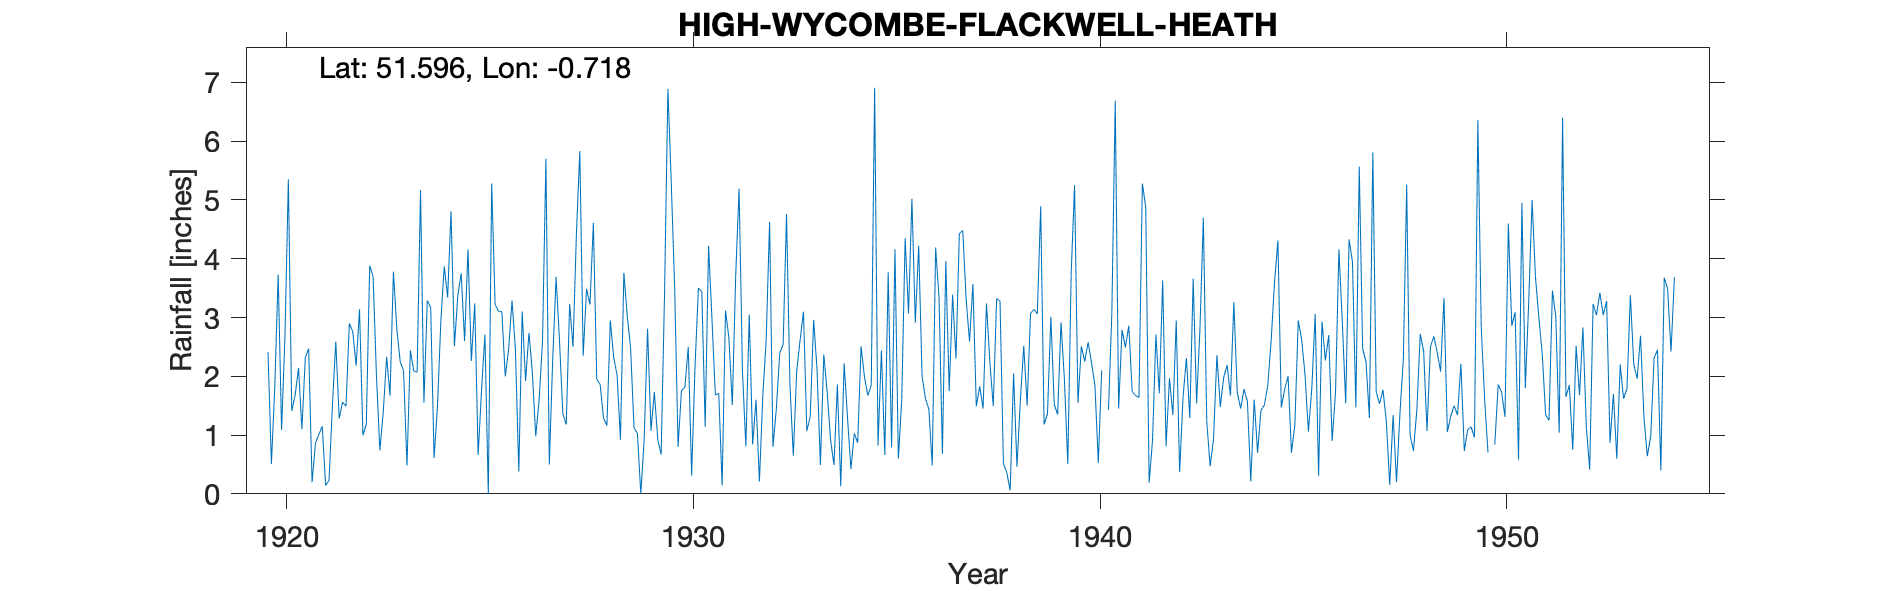

The table this chart was drawn from, first rows:
HIGH-WYCOMBE-FLACKWELL-HEATH, , , , , , , , , , , , , , , , , , , , , , , 
Grid ref, SU889893, Long, -0.718, Lat, 51.6, Elevation, 365, ft, , , , , , , , , , , , , , , 
Station no, 999, , , , , , , , , , , , , , , , , , , , , , 
, 1920, 1921, 1922, 1923, 1924, 1925, 1926, 1927, 1928, 1929, 1930, 1931, 1932, 1933, 1934, 1935, 1936, 1937, 1938, 1939, 1940, 1941, 1942
January, 2.41, 2.47, 2.9, 1.67, 3.17, 2.26, 3.29, 2.28, 4.61, 1.12, 3.49, 1.68, 1.6, 2.09, 1.86, 0.82, 4.22, 4.43, 3.28, 4.89, 2.51, 2.79, 3.63
February, 0.51, 0.2, 2.76, 3.78, 0.61, 3.24, 2.46, 3.69, 1.95, 1.03, 0.8, 1.71, 0.21, 2.61, 0.13, 2.44, 2, 4.48, 0.52, 1.18, 2.25, 2.49, 0.81
March, 1.83, 0.86, 2.18, 2.81, 1.48, 0.66, 0.38, 2.61, 1.86, 0, 1.76, 0.14, 1.67, 3.1, 2.22, 0.66, 1.62, 3.31, 0.36, 1.36, 2.58, 2.86, 1.97
April, 3.73, 1.01, 3.14, 2.25, 2.94, 1.76, 3.1, 1.36, 1.29, 0.93, 1.81, 3.12, 2.62, 1.07, 1.29, 3.77, 1.44, 2.59, 0.06, 3.01, 2.23, 1.74, 1.34
May, 1.09, 1.15, 1, 2.09, 3.87, 2.71, 1.92, 1.18, 1.16, 2.81, 2.5, 2.65, 4.63, 1.31, 0.42, 0.79, 0.48, 3.57, 2.05, 1.52, 1.85, 1.67, 2.95
June, 2.68, 0.14, 1.18, 0.48, 3.34, 0, 2.74, 3.23, 2.95, 1.07, 0.31, 1.51, 0.8, 2.96, 1.03, 4.16, 4.19, 1.49, 0.46, 1.35, 0.53, 1.64, 0.37
July, 5.35, 0.23, 3.88, 2.44, 4.81, 5.28, 2.06, 2.5, 2.32, 1.73, 2.17, 3.71, 1.45, 2.12, 0.87, 0.6, 3.34, 1.83, 1.59, 2.92, 2.1, 5.28, 1.64
August, 1.41, 1.5, 3.7, 2.09, 2.51, 3.23, 0.98, 4.42, 2.02, 0.93, 3.5, 5.19, 2.4, 0.49, 2.51, 1.6, 0.68, 1.45, 2.52, 1.94, 0, 4.87, 2.31
September, 1.68, 2.59, 2, 2.07, 3.37, 3.1, 1.6, 5.83, 0.92, 0.67, 3.44, 2.08, 2.54, 2.37, 1.99, 4.35, 3.96, 3.24, 1.5, 0.51, 1.43, 0.19, 1.29
October, 2.14, 1.28, 0.74, 5.17, 3.75, 3.1, 2.6, 2.35, 3.76, 3.39, 1.14, 0.81, 4.76, 1.73, 1.67, 3.07, 1.75, 2.24, 3.07, 3.76, 3.08, 0.91, 3.66
November, 1.1, 1.56, 1.39, 1.55, 2.6, 2, 5.7, 3.49, 3.03, 6.89, 4.22, 3.05, 1.86, 0.92, 1.85, 5.02, 3.39, 1.49, 3.14, 5.25, 6.69, 2.71, 1.54
December, 2.32, 1.49, 2.33, 3.29, 4.16, 2.46, 0.5, 3.22, 2.47, 5.27, 2.97, 0.84, 0.65, 0.49, 6.91, 2.91, 2.3, 3.32, 3.06, 1.55, 1.45, 1.71, 2.82
Total, 26.25, 14.48, 27.2, 29.69, 36.61, 29.8, 27.33, 36.16, 28.34, 25.84, 28.11, 26.49, 25.19, 21.26, 22.75, 30.19, 29.37, 33.44, 21.61, 29.24, 26.7, 28.86, 24.33
1929 Mar: Trace=zero, , , , , , , , , , , , , , , , , , , , , , , 
1950 Feb estimated, , , , , , , , , , , , , , , , , , , , , , , 
